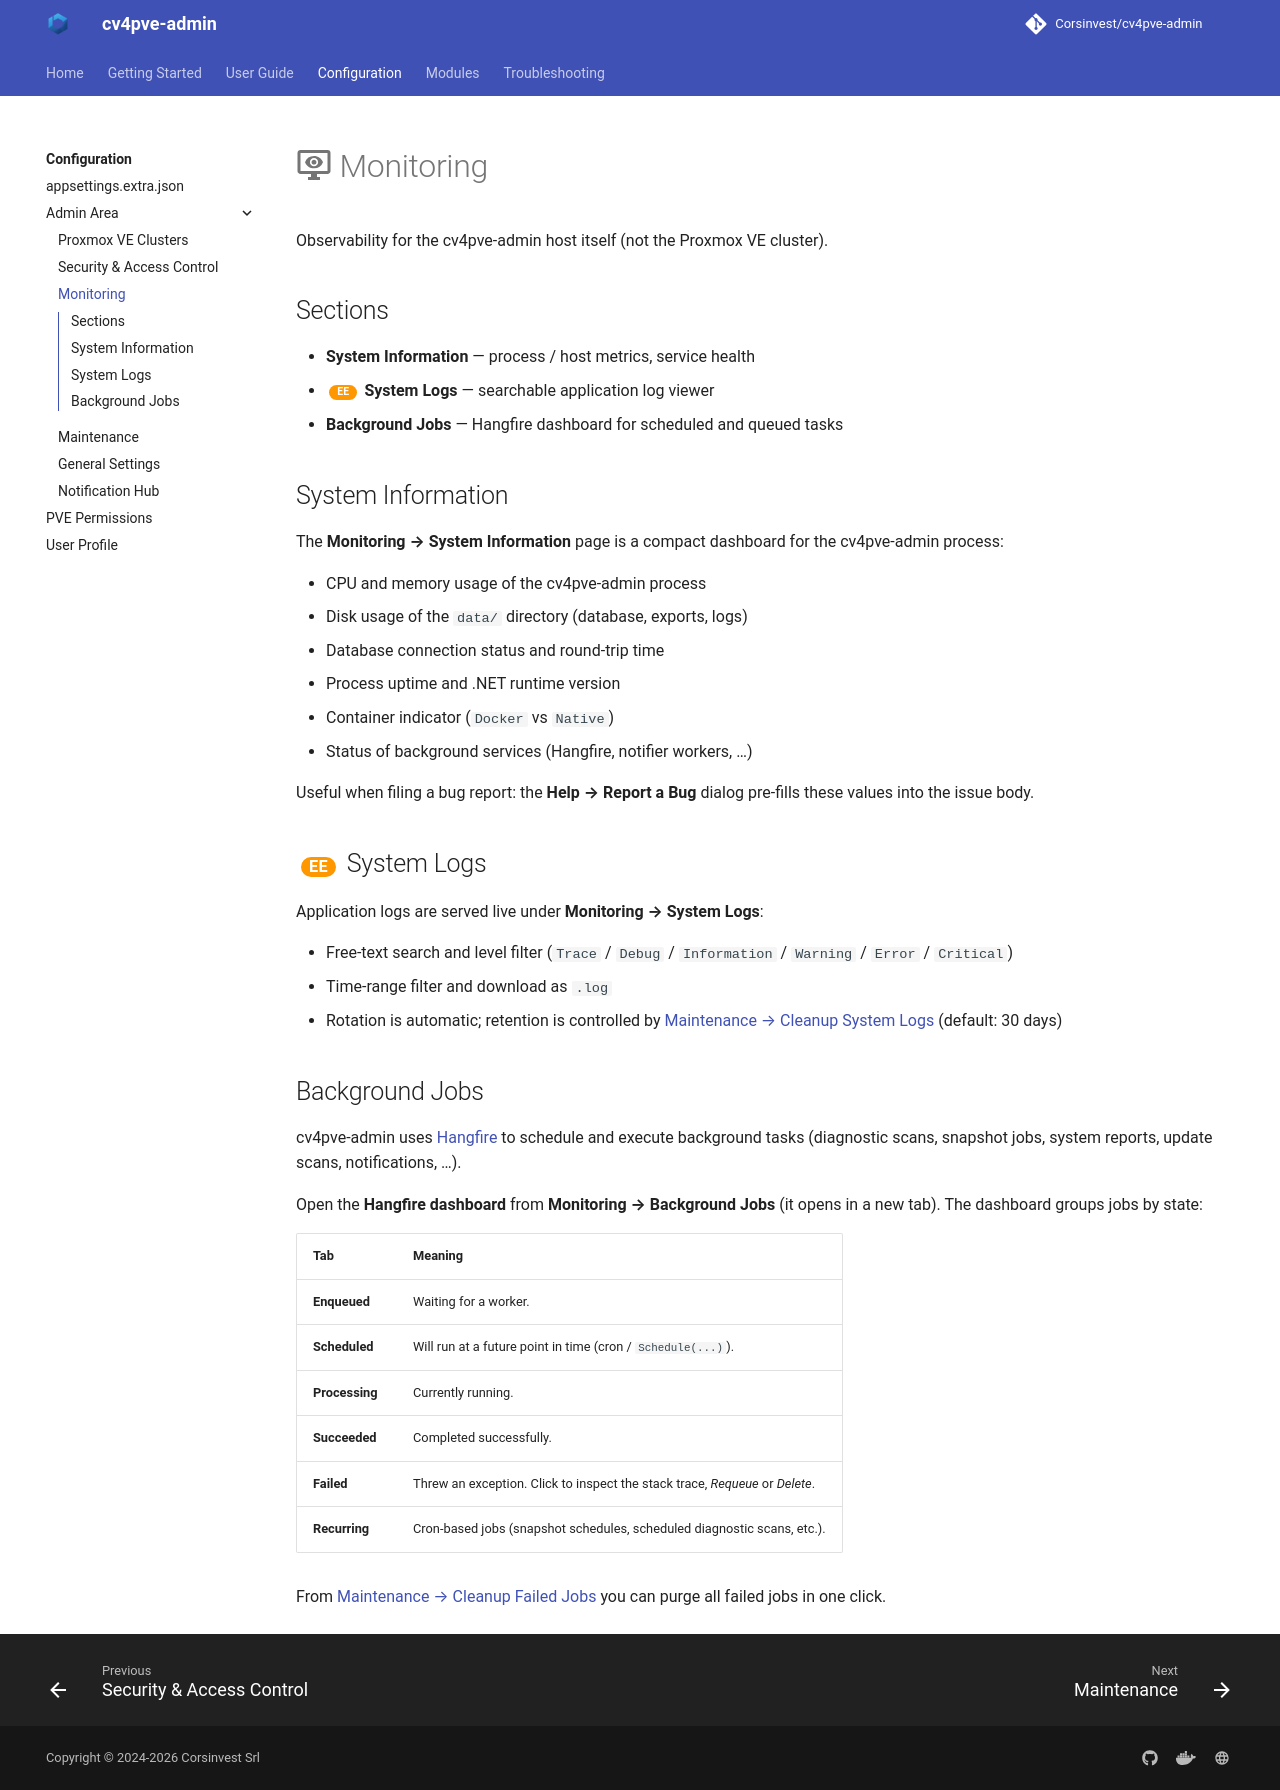

repository: Corsinvest/cv4pve-admin · page: configuration/admin-area/monitoring/index.html · generator: mkdocs

# :material-monitor-eye: Monitoring

Observability for the cv4pve-admin host itself (not the Proxmox VE cluster).

## Sections

- **System Information** — process / host metrics, service health
- <span class="ee"></span> **System Logs** — searchable application log viewer
- **Background Jobs** — Hangfire dashboard for scheduled and queued tasks

## System Information

The **Monitoring → System Information** page is a compact dashboard for the cv4pve-admin process:

- CPU and memory usage of the cv4pve-admin process
- Disk usage of the `data/` directory (database, exports, logs)
- Database connection status and round-trip time
- Process uptime and .NET runtime version
- Container indicator (`Docker` vs `Native`)
- Status of background services (Hangfire, notifier workers, …)

Useful when filing a bug report: the **Help → Report a Bug** dialog pre-fills these values into the issue body.

## <span class="ee"></span> System Logs

Application logs are served live under **Monitoring → System Logs**:

- Free-text search and level filter (`Trace` / `Debug` / `Information` / `Warning` / `Error` / `Critical`)
- Time-range filter and download as `.log`
- Rotation is automatic; retention is controlled by [Maintenance → Cleanup System Logs](maintenance.md#cleanup-operations) (default: 30 days)

## Background Jobs

cv4pve-admin uses [Hangfire](https://www.hangfire.io/) to schedule and execute background tasks (diagnostic scans, snapshot jobs, system reports, update scans, notifications, …).

Open the **Hangfire dashboard** from **Monitoring → Background Jobs** (it opens in a new tab). The dashboard groups jobs by state:

| Tab | Meaning |
|-----|---------|
| **Enqueued** | Waiting for a worker. |
| **Scheduled** | Will run at a future point in time (cron / `Schedule(...)`). |
| **Processing** | Currently running. |
| **Succeeded** | Completed successfully. |
| **Failed** | Threw an exception. Click to inspect the stack trace, *Requeue* or *Delete*. |
| **Recurring** | Cron-based jobs (snapshot schedules, scheduled diagnostic scans, etc.). |

From [Maintenance → Cleanup Failed Jobs](maintenance.md#cleanup-operations) you can purge all failed jobs in one click.
